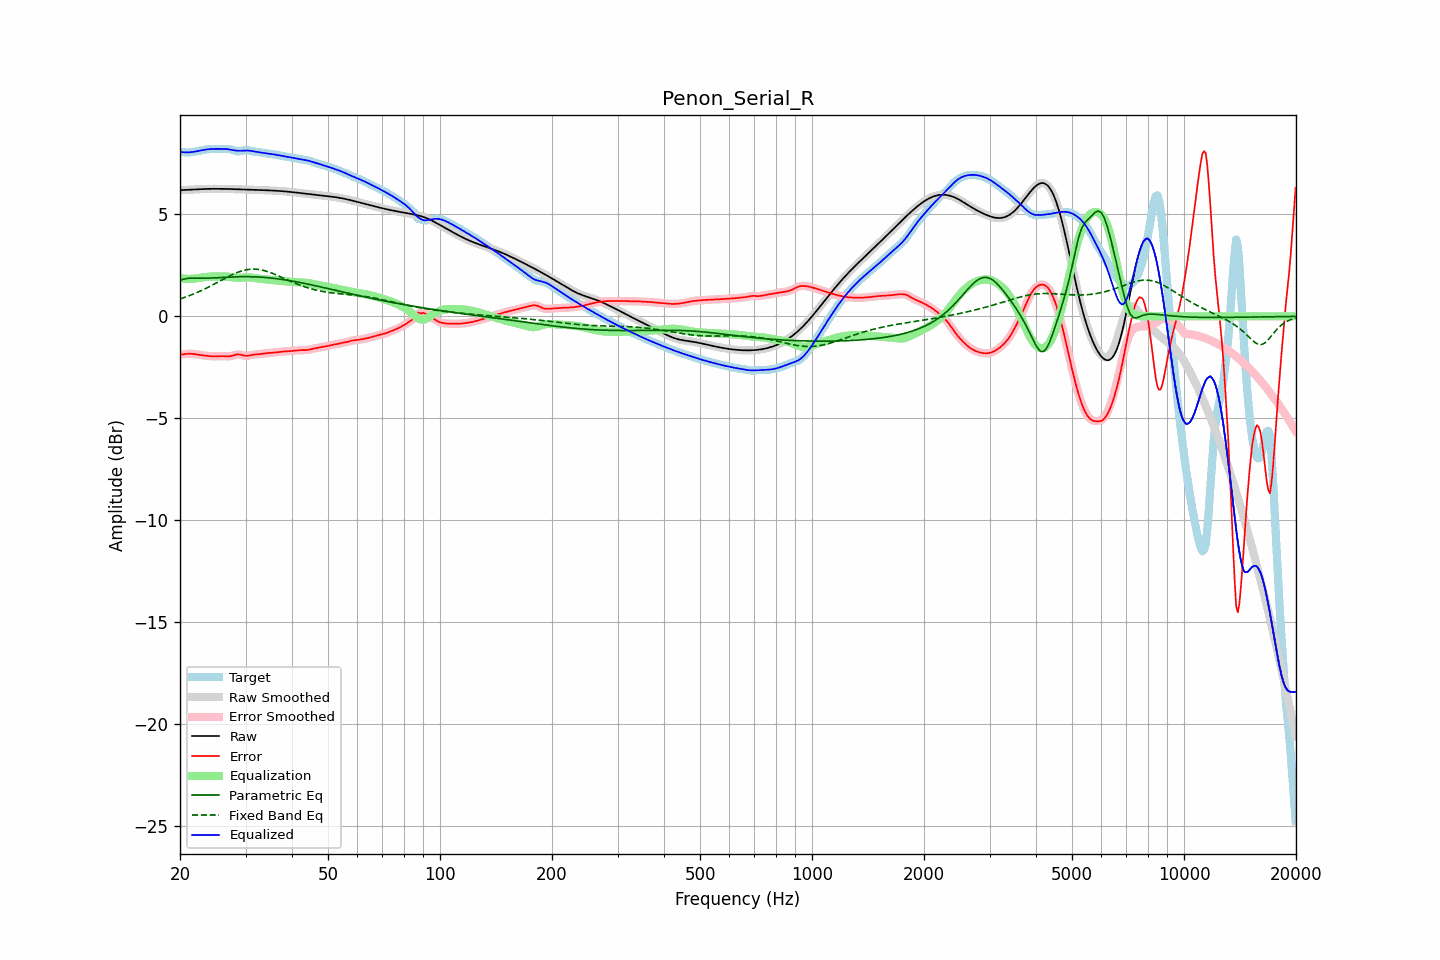

Values plotted in this chart, from the file beside it:
frequency, raw, error, smoothed, error_smoothed, equalization, parametric_eq, fixed_band_eq, equalized_raw, equalized_smoothed, target
20.00, 6.19, -1.88, 6.19, -1.88, 1.88, 1.77, 0.85, 8.07, 8.07, 8.07
20.20, 6.19, -1.87, 6.19, -1.87, 1.86, 1.79, 0.88, 8.06, 8.06, 8.06
20.40, 6.20, -1.86, 6.20, -1.85, 1.85, 1.82, 0.91, 8.05, 8.05, 8.05
20.61, 6.20, -1.85, 6.20, -1.85, 1.85, 1.84, 0.93, 8.04, 8.04, 8.04
20.81, 6.20, -1.84, 6.20, -1.84, 1.84, 1.85, 0.96, 8.04, 8.04, 8.04
21.02, 6.21, -1.83, 6.21, -1.83, 1.84, 1.86, 0.99, 8.04, 8.04, 8.04
21.23, 6.21, -1.83, 6.21, -1.83, 1.84, 1.87, 1.02, 8.05, 8.05, 8.04
21.44, 6.21, -1.83, 6.21, -1.84, 1.84, 1.88, 1.05, 8.05, 8.05, 8.05
21.66, 6.22, -1.84, 6.22, -1.84, 1.84, 1.88, 1.08, 8.06, 8.06, 8.06
21.87, 6.22, -1.85, 6.22, -1.85, 1.85, 1.88, 1.12, 8.08, 8.08, 8.07
22.09, 6.23, -1.86, 6.23, -1.86, 1.86, 1.88, 1.15, 8.09, 8.09, 8.09
22.31, 6.23, -1.87, 6.23, -1.87, 1.87, 1.87, 1.18, 8.11, 8.11, 8.11
22.54, 6.24, -1.89, 6.24, -1.89, 1.89, 1.87, 1.22, 8.12, 8.12, 8.12
22.76, 6.24, -1.90, 6.24, -1.90, 1.90, 1.87, 1.26, 8.14, 8.14, 8.14
22.99, 6.24, -1.91, 6.24, -1.91, 1.91, 1.87, 1.29, 8.15, 8.15, 8.15
23.22, 6.25, -1.92, 6.25, -1.92, 1.92, 1.87, 1.33, 8.17, 8.17, 8.17
23.45, 6.25, -1.93, 6.25, -1.93, 1.93, 1.87, 1.37, 8.18, 8.18, 8.18
23.69, 6.25, -1.94, 6.25, -1.94, 1.94, 1.87, 1.41, 8.19, 8.19, 8.19
23.92, 6.25, -1.95, 6.25, -1.95, 1.95, 1.88, 1.45, 8.20, 8.20, 8.20
24.16, 6.25, -1.95, 6.25, -1.95, 1.95, 1.88, 1.49, 8.21, 8.21, 8.21
24.40, 6.26, -1.96, 6.26, -1.96, 1.96, 1.88, 1.53, 8.21, 8.21, 8.21
24.65, 6.26, -1.96, 6.26, -1.96, 1.96, 1.89, 1.57, 8.21, 8.21, 8.22
24.89, 6.26, -1.96, 6.26, -1.96, 1.96, 1.89, 1.61, 8.21, 8.21, 8.22
25.14, 6.26, -1.96, 6.26, -1.96, 1.96, 1.89, 1.66, 8.21, 8.21, 8.22
25.39, 6.26, -1.96, 6.26, -1.96, 1.96, 1.90, 1.70, 8.21, 8.21, 8.21
25.65, 6.25, -1.95, 6.25, -1.95, 1.96, 1.90, 1.74, 8.21, 8.21, 8.21
25.91, 6.25, -1.95, 6.25, -1.95, 1.96, 1.91, 1.78, 8.21, 8.21, 8.20
26.16, 6.25, -1.95, 6.25, -1.95, 1.96, 1.91, 1.83, 8.21, 8.21, 8.20
26.43, 6.25, -1.96, 6.25, -1.96, 1.96, 1.92, 1.87, 8.21, 8.21, 8.21
26.69, 6.25, -1.96, 6.25, -1.96, 1.96, 1.92, 1.91, 8.20, 8.20, 8.21
26.96, 6.25, -1.96, 6.25, -1.96, 1.95, 1.93, 1.95, 8.20, 8.20, 8.21
27.23, 6.24, -1.96, 6.24, -1.95, 1.94, 1.93, 1.99, 8.18, 8.18, 8.20
27.50, 6.24, -1.94, 6.24, -1.94, 1.93, 1.93, 2.03, 8.17, 8.17, 8.18
27.77, 6.24, -1.92, 6.24, -1.92, 1.91, 1.94, 2.06, 8.15, 8.15, 8.16
28.05, 6.24, -1.89, 6.24, -1.89, 1.90, 1.94, 2.10, 8.14, 8.14, 8.13
28.33, 6.24, -1.87, 6.23, -1.88, 1.89, 1.94, 2.13, 8.13, 8.13, 8.11
28.62, 6.23, -1.86, 6.23, -1.87, 1.89, 1.94, 2.16, 8.12, 8.12, 8.10
28.90, 6.23, -1.87, 6.23, -1.87, 1.89, 1.95, 2.19, 8.12, 8.12, 8.10
29.19, 6.23, -1.89, 6.23, -1.89, 1.90, 1.95, 2.22, 8.12, 8.12, 8.11
29.48, 6.22, -1.91, 6.22, -1.91, 1.90, 1.95, 2.24, 8.13, 8.13, 8.13
29.78, 6.22, -1.93, 6.22, -1.93, 1.91, 1.95, 2.26, 8.13, 8.13, 8.15
30.08, 6.22, -1.94, 6.22, -1.93, 1.91, 1.95, 2.28, 8.13, 8.13, 8.16
30.38, 6.22, -1.93, 6.22, -1.93, 1.92, 1.95, 2.30, 8.13, 8.13, 8.15
30.68, 6.21, -1.92, 6.21, -1.92, 1.91, 1.95, 2.31, 8.13, 8.13, 8.13
30.99, 6.21, -1.90, 6.21, -1.90, 1.91, 1.95, 2.31, 8.12, 8.12, 8.11
31.30, 6.21, -1.88, 6.21, -1.89, 1.90, 1.94, 2.32, 8.11, 8.11, 8.09
31.61, 6.21, -1.87, 6.21, -1.87, 1.88, 1.94, 2.32, 8.09, 8.09, 8.08
31.93, 6.20, -1.87, 6.20, -1.87, 1.87, 1.94, 2.31, 8.08, 8.08, 8.07
32.24, 6.20, -1.86, 6.20, -1.86, 1.86, 1.93, 2.31, 8.06, 8.06, 8.06
32.57, 6.20, -1.86, 6.20, -1.86, 1.85, 1.93, 2.30, 8.05, 8.05, 8.06
32.89, 6.20, -1.85, 6.20, -1.85, 1.84, 1.92, 2.29, 8.04, 8.04, 8.04
33.22, 6.19, -1.83, 6.19, -1.83, 1.83, 1.92, 2.27, 8.03, 8.03, 8.03
33.55, 6.19, -1.82, 6.19, -1.82, 1.83, 1.91, 2.25, 8.02, 8.02, 8.01
33.89, 6.19, -1.81, 6.19, -1.81, 1.82, 1.91, 2.23, 8.00, 8.00, 8.00
34.23, 6.18, -1.81, 6.18, -1.81, 1.81, 1.90, 2.21, 7.99, 7.99, 7.99
34.57, 6.18, -1.80, 6.18, -1.80, 1.80, 1.89, 2.18, 7.98, 7.98, 7.98
34.92, 6.18, -1.79, 6.18, -1.79, 1.79, 1.89, 2.16, 7.97, 7.97, 7.97
35.27, 6.17, -1.79, 6.17, -1.79, 1.79, 1.88, 2.13, 7.96, 7.96, 7.96
35.62, 6.17, -1.78, 6.17, -1.78, 1.78, 1.87, 2.09, 7.95, 7.95, 7.95
35.97, 6.16, -1.77, 6.16, -1.77, 1.77, 1.86, 2.06, 7.93, 7.93, 7.94
... 635 more rows
